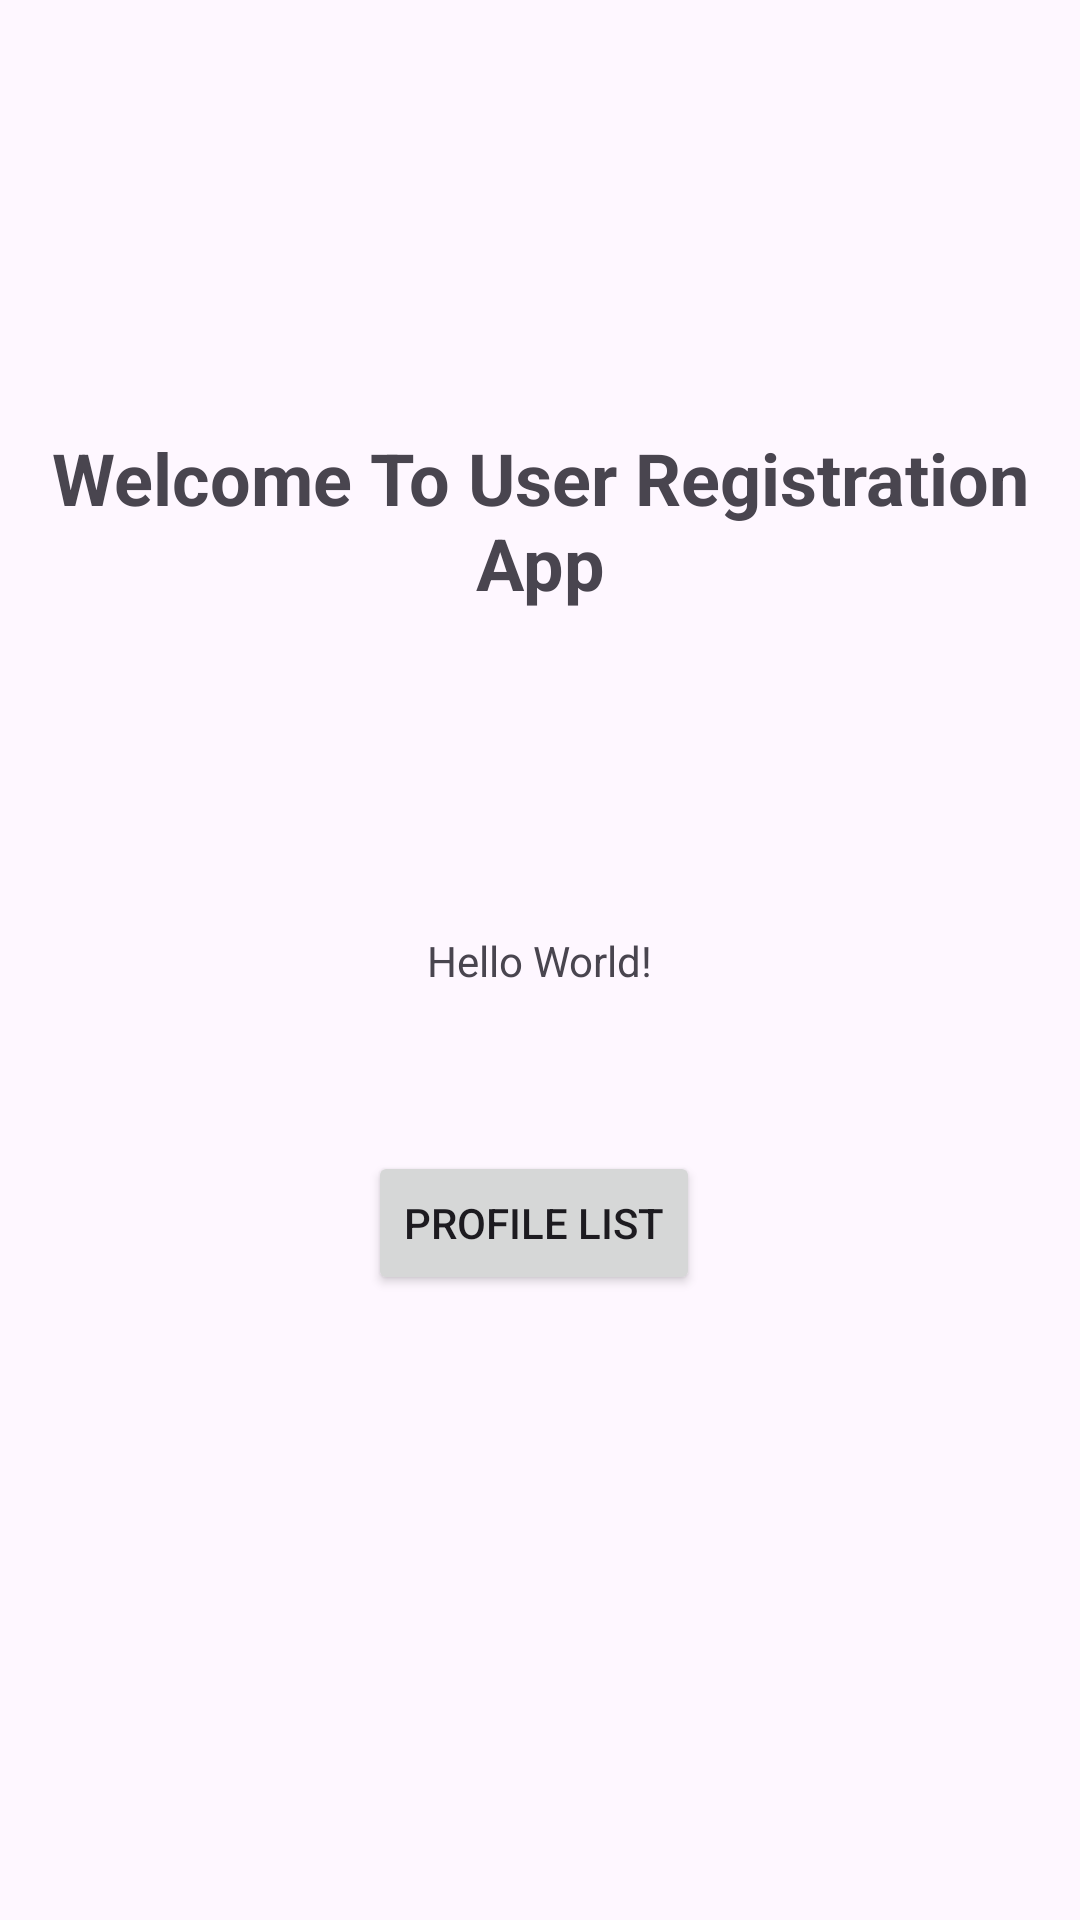

Here is an Android app screen rendered from its layout file. Give the layout XML and the strings, colors and styles it references.
<!-- AndroidManifest.xml: application theme Theme.Job_2 -->
<!-- res/layout/activity_main.xml -->
<?xml version="1.0" encoding="utf-8"?>
<androidx.constraintlayout.widget.ConstraintLayout xmlns:android="http://schemas.android.com/apk/res/android"
    xmlns:app="http://schemas.android.com/apk/res-auto"
    xmlns:tools="http://schemas.android.com/tools"
    android:layout_width="match_parent"
    android:layout_height="match_parent"
    tools:context="com.example.job_2.MainActivity">

    <TextView
        android:layout_width="wrap_content"
        android:layout_height="wrap_content"
        android:text="Hello World!"
        app:layout_constraintBottom_toBottomOf="parent"
        app:layout_constraintEnd_toEndOf="parent"
        app:layout_constraintStart_toStartOf="parent"
        app:layout_constraintTop_toTopOf="parent" />

    <TextView
        android:id="@+id/textView"
        android:layout_width="wrap_content"
        android:layout_height="wrap_content"
        android:text="Welcome To User Registration App"
        android:textSize="24sp"
        android:textAlignment="center"
        android:textStyle="bold"
        app:layout_constraintBottom_toBottomOf="parent"
        app:layout_constraintEnd_toEndOf="parent"
        app:layout_constraintHorizontal_bias="0.555"
        app:layout_constraintStart_toStartOf="parent"
        app:layout_constraintTop_toTopOf="parent"
        app:layout_constraintVertical_bias="0.247" />

    <Button
        android:id="@+id/profileListBtn"
        android:layout_width="wrap_content"
        android:layout_height="wrap_content"
        android:layout_marginTop="180dp"
        android:text="Profile List"
        app:layout_constraintEnd_toEndOf="@+id/textView"
        app:layout_constraintHorizontal_bias="0.492"
        app:layout_constraintStart_toStartOf="@+id/textView"
        app:layout_constraintTop_toBottomOf="@+id/textView" />

</androidx.constraintlayout.widget.ConstraintLayout>
<!-- resources referenced by this layout -->
<resources>
  <style name="Theme.Job_2" parent="Base.Theme.Job_2" />
  <style name="Base.Theme.Job_2" parent="Theme.Material3.DayNight.NoActionBar">
          
          
      </style>
</resources>
